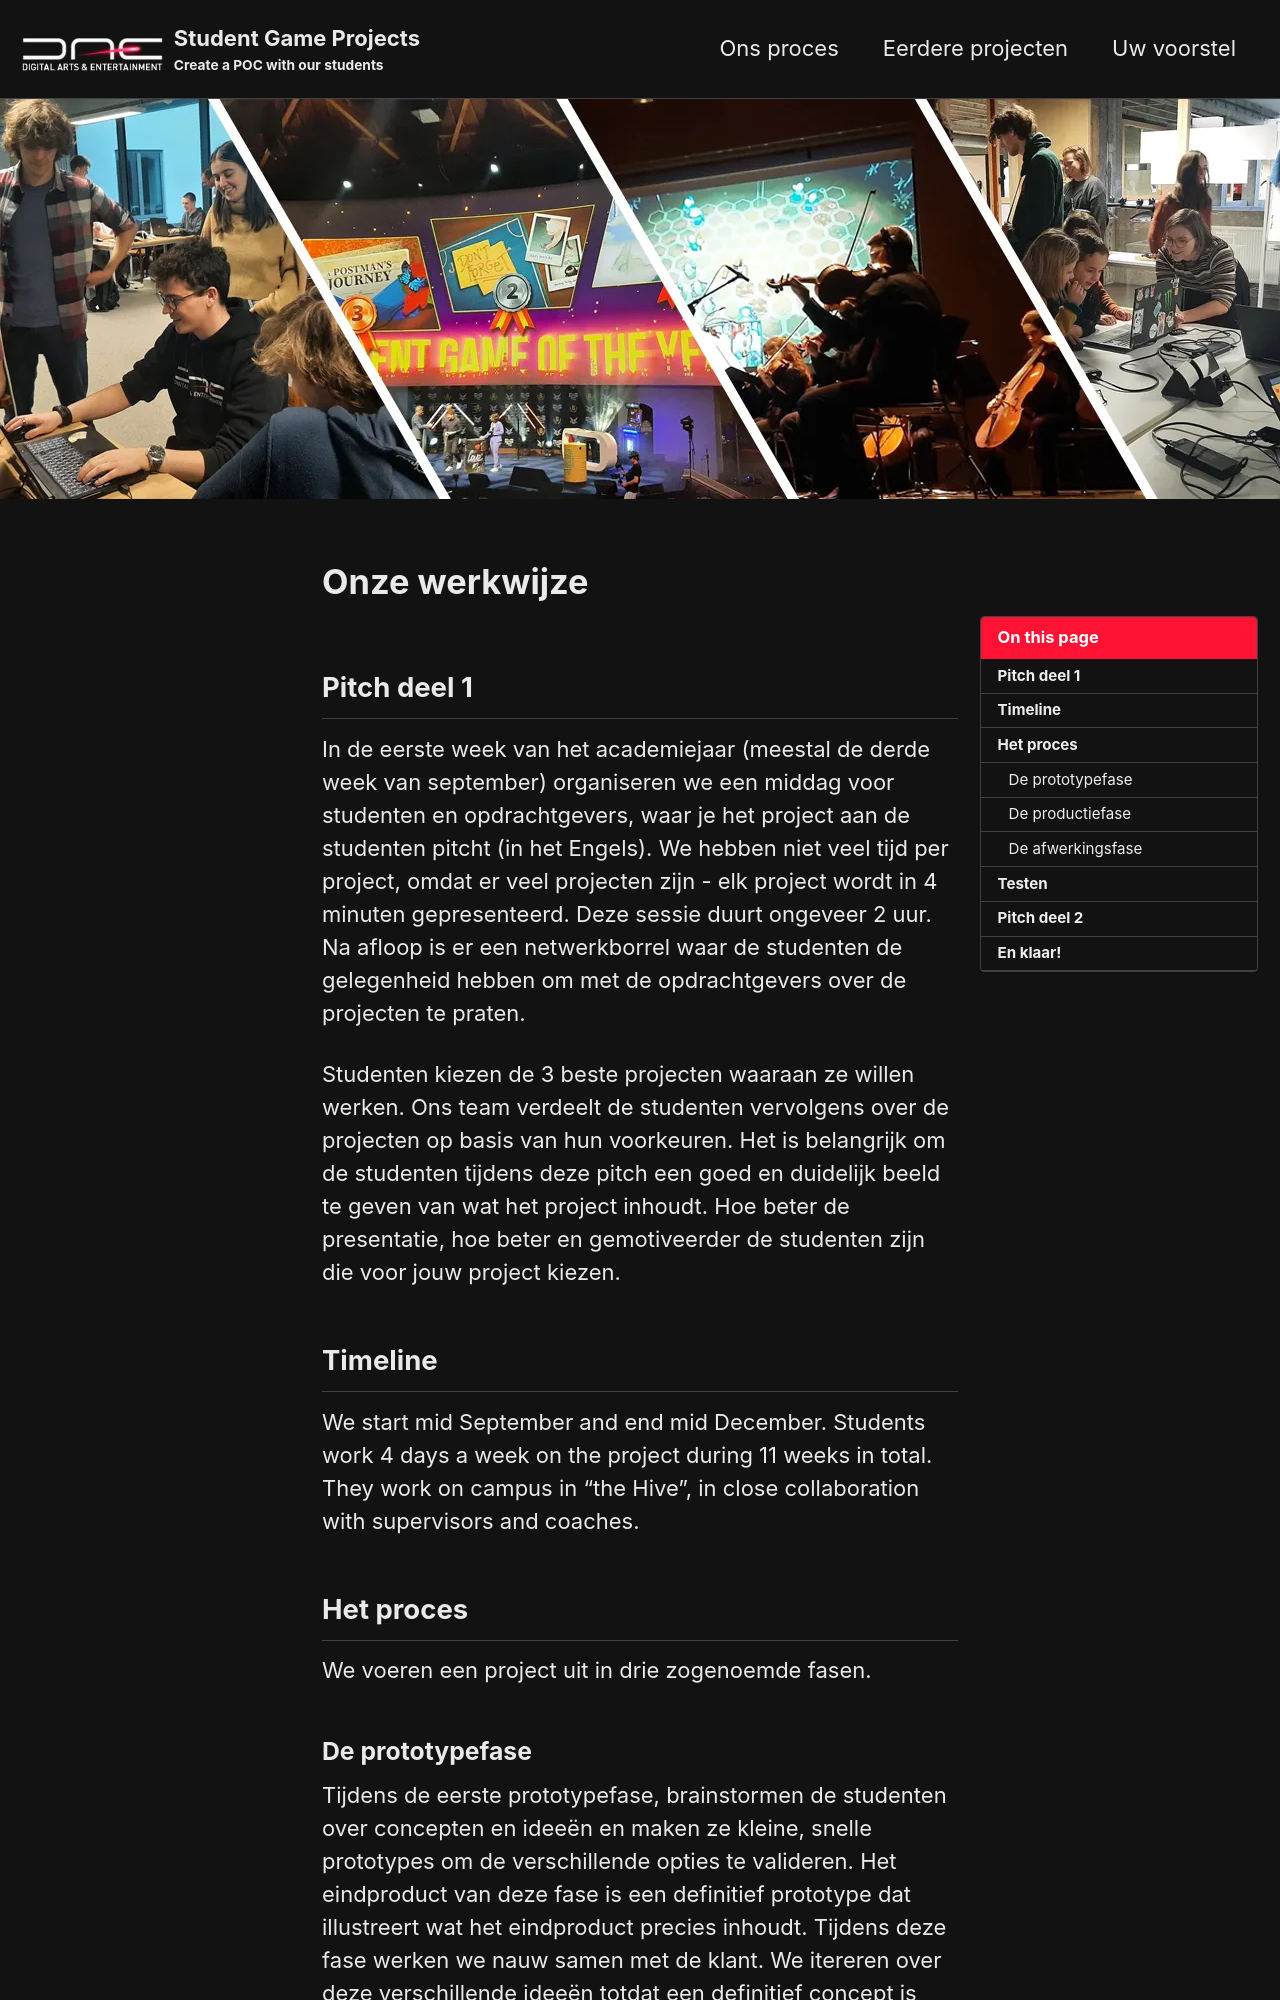

repository: avadae/game-groupprojects · page: nl/process/index.html · generator: jekyll

---
layout: single
lang: nl
permalink: process/
toc: true
title: "Onze werkwijze"
header:
  image: /assets/images/groupprojectsheader1.webp
gallery-test:
  - url: /assets/images/testingdays/test01.webp
    image_path: /assets/images/testingdays/test01.webp
  - url: /assets/images/testingdays/test02.webp
    image_path: /assets/images/testingdays/test02.webp
  - url: /assets/images/testingdays/test03.webp
    image_path: /assets/images/testingdays/test03.webp
  - url: /assets/images/testingdays/test04.webp
    image_path: /assets/images/testingdays/test04.webp
  - url: /assets/images/testingdays/test05.webp
    image_path: /assets/images/testingdays/test05.webp
  - url: /assets/images/testingdays/test06.webp
    image_path: /assets/images/testingdays/test06.webp
---

## Pitch deel 1

In de eerste week van het academiejaar (meestal de derde week van september) organiseren we een middag voor studenten en opdrachtgevers, waar je het project aan de studenten pitcht (in het Engels). We hebben niet veel tijd per project, omdat er veel projecten zijn - elk project wordt in 4 minuten gepresenteerd. Deze sessie duurt ongeveer 2 uur. Na afloop is er een netwerkborrel waar de studenten de gelegenheid hebben om met de opdrachtgevers over de projecten te praten.

Studenten kiezen de 3 beste projecten waaraan ze willen werken. Ons team verdeelt de studenten vervolgens over de projecten op basis van hun voorkeuren. Het is belangrijk om de studenten tijdens deze pitch een goed en duidelijk beeld te geven van wat het project inhoudt. Hoe beter de presentatie, hoe beter en gemotiveerder de studenten zijn die voor jouw project kiezen.
